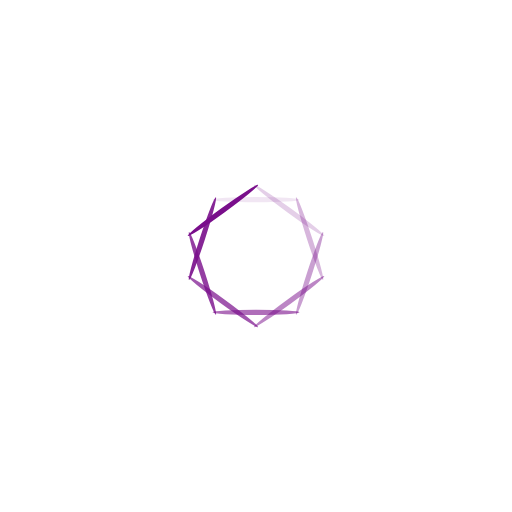
t = 0.00 s
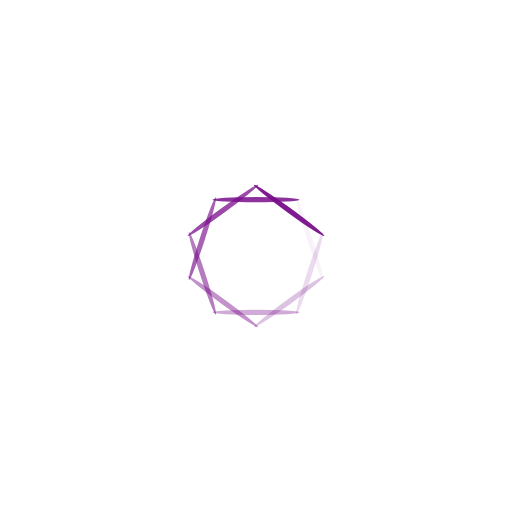
t = 0.21 s
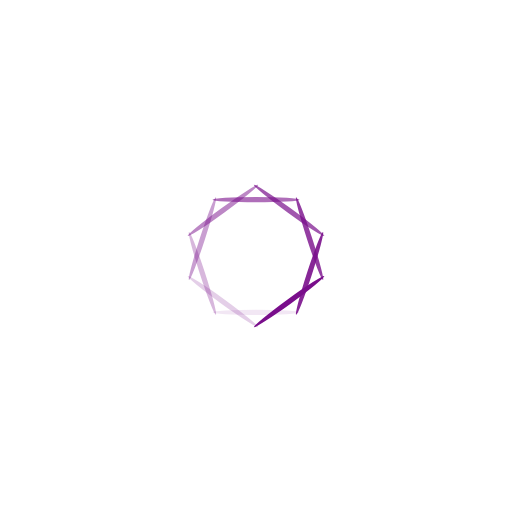
t = 0.41 s
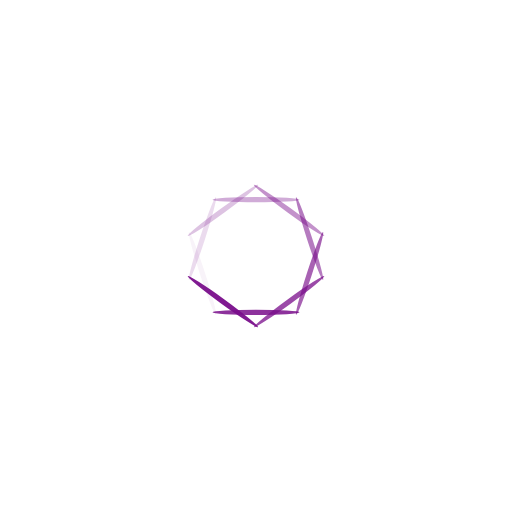
t = 0.62 s

The animated SVG that drew these frames (rendered in a browser with its animation timeline set to each time). Animation: 10 SMIL elements (animate=10); one cycle of 0.82 s, repeats indefinitely.

<?xml version="1.0" encoding="utf-8"?>
<svg height="224px"
     preserveAspectRatio="xMidYMid"
     style="margin: auto; background: rgba(241, 242, 243, 0); display: block; shape-rendering: auto;"
     viewBox="0 0 100 100" width="224px" xmlns="http://www.w3.org/2000/svg">
  <g transform="rotate(0 50 50)">
    <rect fill="#790e8b" height="1" rx="8.5" ry="0.5" width="17" x="41.5" y="38.5">
      <animate attributeName="opacity" begin="-0.7377049180327869s" dur="0.819672131147541s" keyTimes="0;1"
               repeatCount="indefinite"
               values="1;0"></animate>
    </rect>
  </g>
  <g transform="rotate(36 50 50)">
    <rect fill="#790e8b" height="1" rx="8.5" ry="0.5" width="17" x="41.5" y="38.5">
      <animate attributeName="opacity" begin="-0.6557377049180328s" dur="0.819672131147541s" keyTimes="0;1"
               repeatCount="indefinite"
               values="1;0"></animate>
    </rect>
  </g>
  <g transform="rotate(72 50 50)">
    <rect fill="#790e8b" height="1" rx="8.5" ry="0.5" width="17" x="41.5" y="38.5">
      <animate attributeName="opacity" begin="-0.5737704918032788s" dur="0.819672131147541s" keyTimes="0;1"
               repeatCount="indefinite"
               values="1;0"></animate>
    </rect>
  </g>
  <g transform="rotate(108 50 50)">
    <rect fill="#790e8b" height="1" rx="8.5" ry="0.5" width="17" x="41.5" y="38.5">
      <animate attributeName="opacity" begin="-0.49180327868852464s" dur="0.819672131147541s" keyTimes="0;1"
               repeatCount="indefinite" values="1;0"></animate>
    </rect>
  </g>
  <g transform="rotate(144 50 50)">
    <rect fill="#790e8b" height="1" rx="8.5" ry="0.5" width="17" x="41.5" y="38.5">
      <animate attributeName="opacity" begin="-0.4098360655737705s" dur="0.819672131147541s" keyTimes="0;1"
               repeatCount="indefinite"
               values="1;0"></animate>
    </rect>
  </g>
  <g transform="rotate(180 50 50)">
    <rect fill="#790e8b" height="1" rx="8.5" ry="0.5" width="17" x="41.5" y="38.5">
      <animate attributeName="opacity" begin="-0.3278688524590164s" dur="0.819672131147541s" keyTimes="0;1"
               repeatCount="indefinite"
               values="1;0"></animate>
    </rect>
  </g>
  <g transform="rotate(216 50 50)">
    <rect fill="#790e8b" height="1" rx="8.5" ry="0.5" width="17" x="41.5" y="38.5">
      <animate attributeName="opacity" begin="-0.24590163934426232s" dur="0.819672131147541s" keyTimes="0;1"
               repeatCount="indefinite" values="1;0"></animate>
    </rect>
  </g>
  <g transform="rotate(252 50 50)">
    <rect fill="#790e8b" height="1" rx="8.5" ry="0.5" width="17" x="41.5" y="38.5">
      <animate attributeName="opacity" begin="-0.1639344262295082s" dur="0.819672131147541s" keyTimes="0;1"
               repeatCount="indefinite"
               values="1;0"></animate>
    </rect>
  </g>
  <g transform="rotate(288 50 50)">
    <rect fill="#790e8b" height="1" rx="8.5" ry="0.5" width="17" x="41.5" y="38.5">
      <animate attributeName="opacity" begin="-0.0819672131147541s" dur="0.819672131147541s" keyTimes="0;1"
               repeatCount="indefinite"
               values="1;0"></animate>
    </rect>
  </g>
  <g transform="rotate(324 50 50)">
    <rect fill="#790e8b" height="1" rx="8.5" ry="0.5" width="17" x="41.5" y="38.5">
      <animate attributeName="opacity" begin="0s" dur="0.819672131147541s" keyTimes="0;1" repeatCount="indefinite"
               values="1;0"></animate>
    </rect>
  </g>
  <!-- [ldio] generated by https://loading.io/ --></svg>
